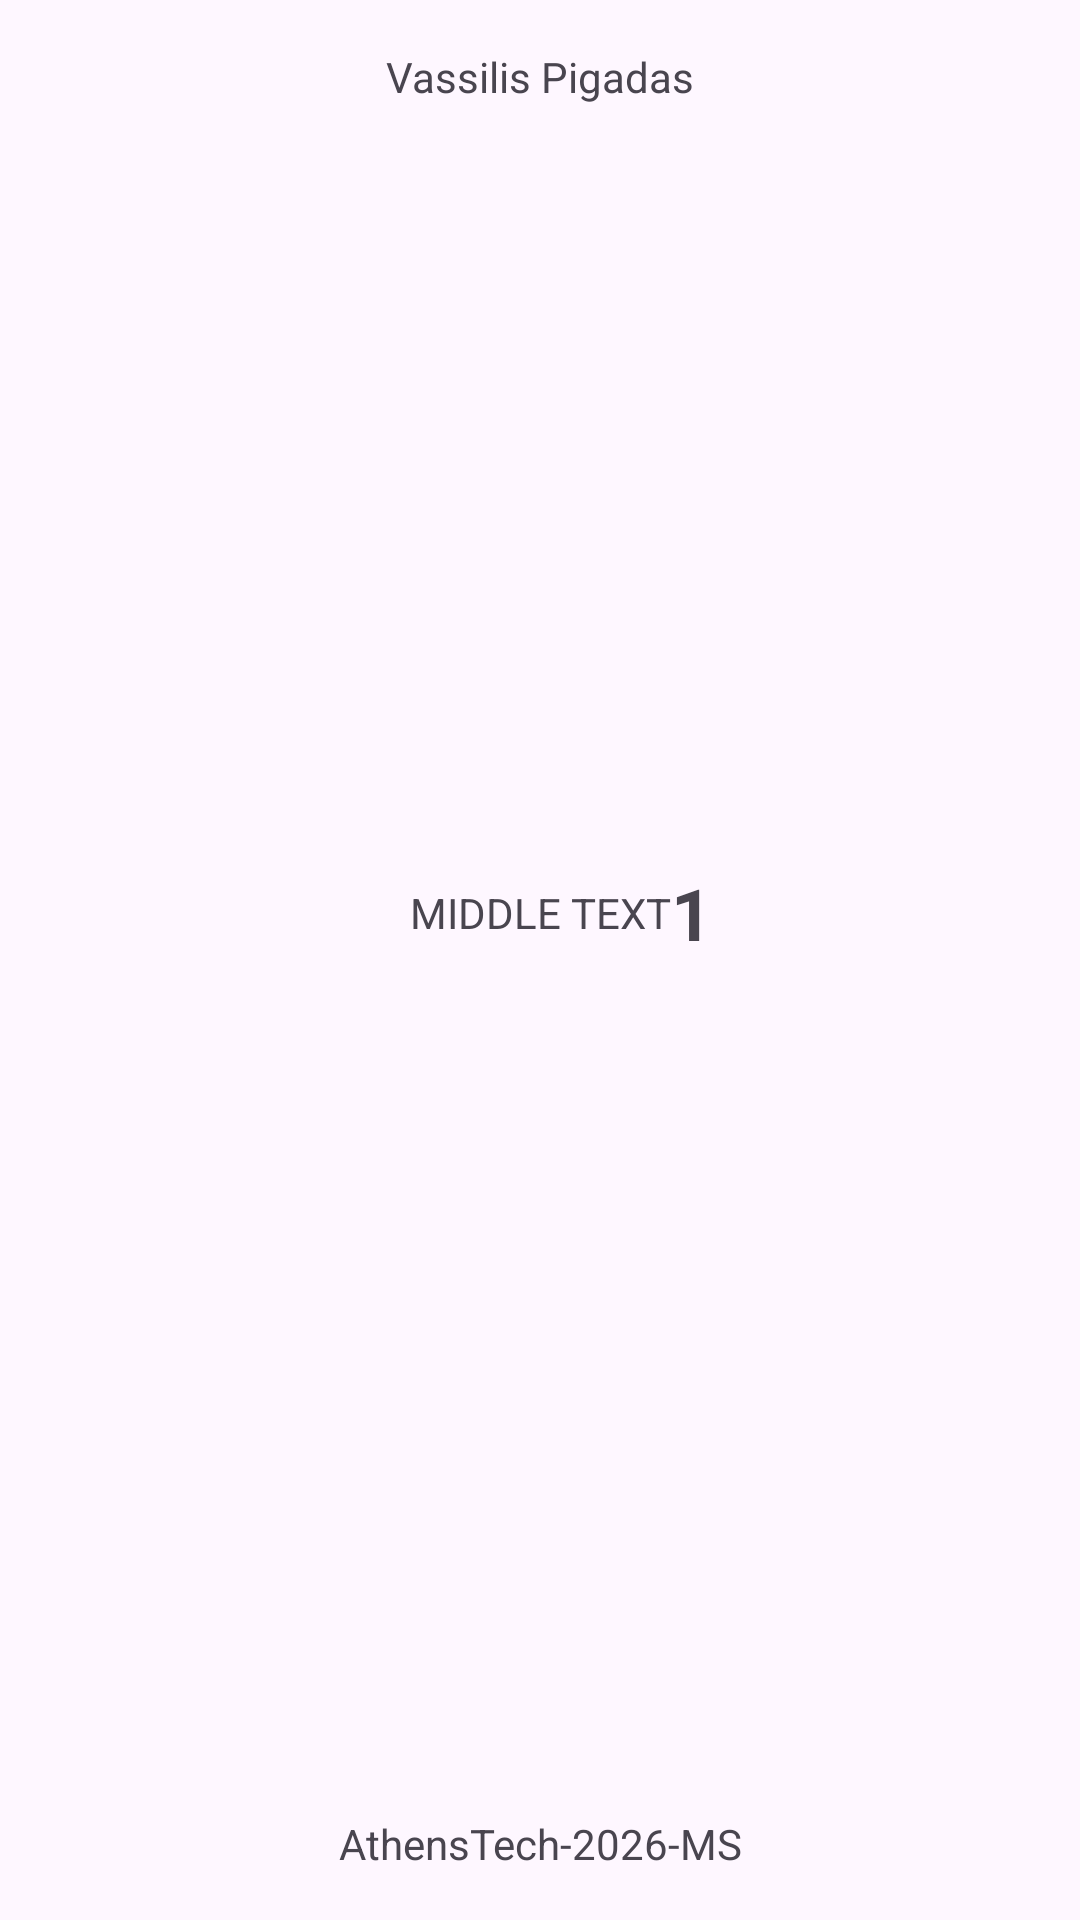

Here is an Android app screen rendered from its layout file. Give the layout XML and the strings, colors and styles it references.
<!-- AndroidManifest.xml: application theme Theme.AthensTech2026MS -->
<!-- res/layout/activity_main_constraint.xml -->
<?xml version="1.0" encoding="utf-8"?>
<androidx.constraintlayout.widget.ConstraintLayout xmlns:android="http://schemas.android.com/apk/res/android"
    android:layout_width="match_parent"
    android:layout_height="match_parent"
    android:padding="16dp"
    xmlns:app="http://schemas.android.com/apk/res-auto">

    <TextView
        android:id="@+id/appName"
        android:layout_width="wrap_content"
        android:layout_height="wrap_content"
        android:text="@string/app_name"
        app:layout_constraintBottom_toBottomOf="parent"
        app:layout_constraintLeft_toLeftOf="parent"
        app:layout_constraintRight_toRightOf="parent" />

    <TextView
        android:id="@+id/dev_name"
        android:layout_width="wrap_content"
        android:text="@string/dev_name"
        app:layout_constraintTop_toTopOf="parent"
        app:layout_constraintLeft_toLeftOf="parent"
        app:layout_constraintRight_toRightOf="parent"
        android:layout_height="wrap_content"/>

    <TextView
        android:id="@+id/middleName"
        android:text="MIDDLE TEXT"
        app:layout_constraintTop_toTopOf="parent"
        app:layout_constraintBottom_toBottomOf="parent"
        app:layout_constraintStart_toStartOf="parent"
        app:layout_constraintEnd_toEndOf="parent"
        android:layout_marginBottom="32dp"
        android:layout_width="wrap_content"
        android:layout_height="wrap_content"/>

    <TextView
        android:layout_width="wrap_content"
        android:text="1"
        app:layout_constraintStart_toEndOf="@id/middleName"
        android:textSize="24sp"
        android:textStyle="bold"
        app:layout_constraintTop_toTopOf="@id/middleName"
        app:layout_constraintBottom_toBottomOf="@id/middleName"
        android:layout_height="wrap_content"/>

</androidx.constraintlayout.widget.ConstraintLayout>
<!-- resources referenced by this layout -->
<resources>
  <string name="app_name" translatable="false">AthensTech-2026-MS</string>
  <string name="dev_name">Vassilis Pigadas</string>
  <style name="Theme.AthensTech2026MS" parent="Base.Theme.AthensTech2026MS" />
  <style name="Base.Theme.AthensTech2026MS" parent="Theme.Material3.DayNight.NoActionBar">
          
          
      </style>
</resources>
